Photos from the image-classification dataset "Data" in the GitHub repository addy369/Intern_IITB. Its 2 classes are: benign patches, in situ patches.

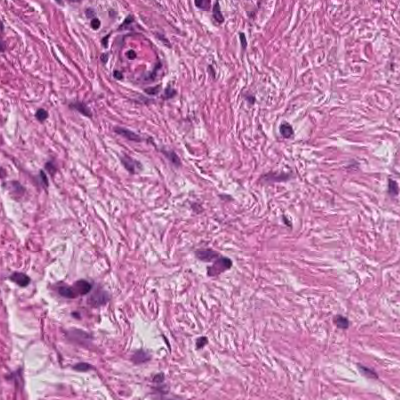
Label: benign patches

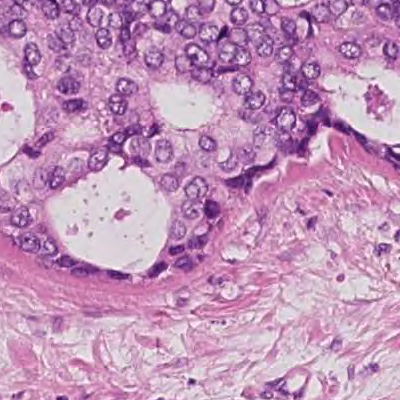
Label: in situ patches

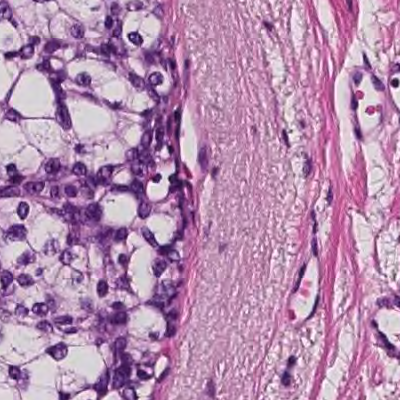
Label: in situ patches

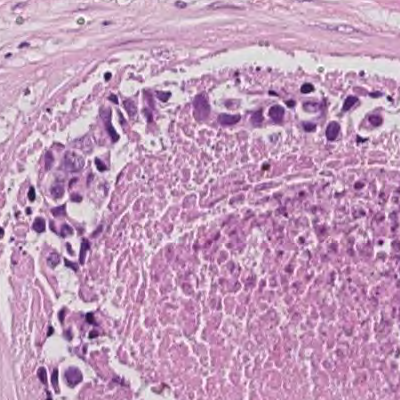
Label: in situ patches

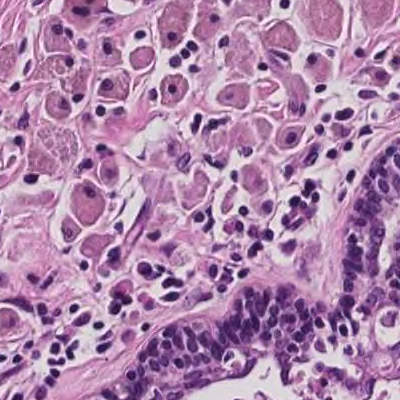
Label: benign patches

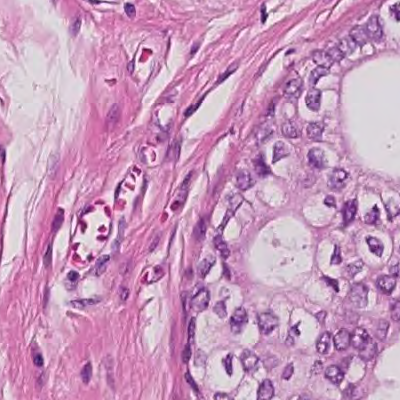
Label: in situ patches
